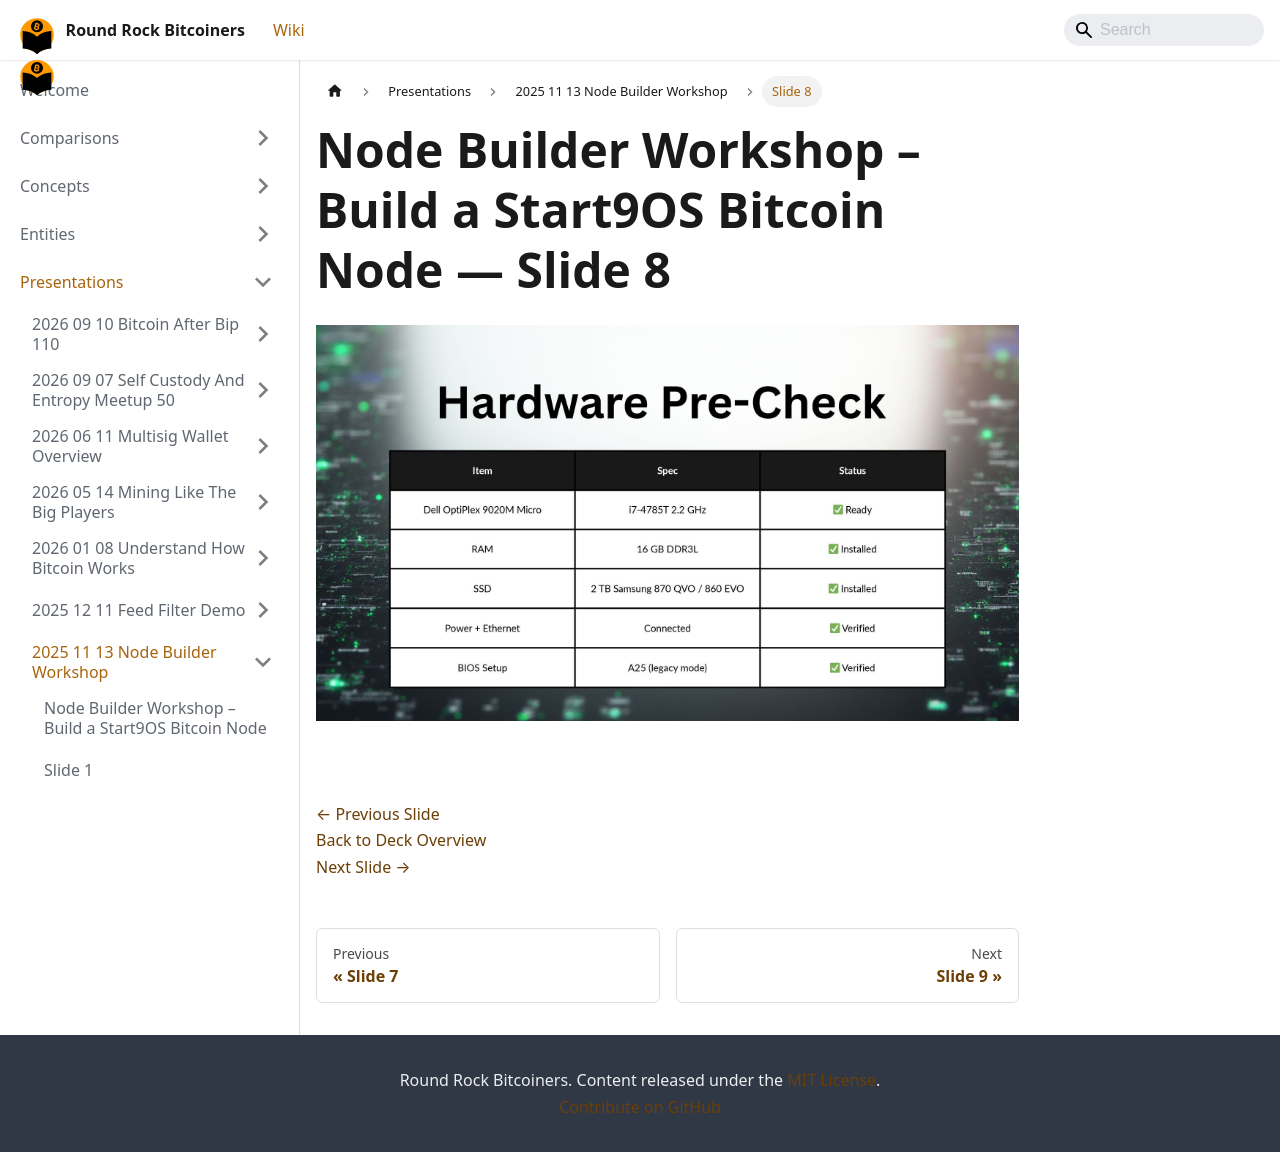

repository: jason-me/rrbtc-wiki · page: presentations/2025-11-13-node-builder-workshop/slide-008/index.html · generator: docusaurus

---
title: "Slide 8 of 17 - Node Builder Workshop – Build a Start9OS Bitcoin Node"
sidebar_label: "Slide 8"
pagination_next: "presentations/2025-11-13-node-builder-workshop/slide-009"
pagination_prev: "presentations/2025-11-13-node-builder-workshop/slide-007"
---

# Node Builder Workshop – Build a Start9OS Bitcoin Node — Slide 8

![Slide 8 of 17 from 'Node Builder Workshop – Build a Start9OS Bitcoin Node' (2025-11-13)](/img/slides/2025-11-13-node-builder-workshop/slide_007.jpg)

<br/>
<br/>

[← Previous Slide](/presentations/2025-11-13-node-builder-workshop/slide-007)  
[Back to Deck Overview](/presentations/2025-11-13-node-builder-workshop/)  
[Next Slide →](/presentations/2025-11-13-node-builder-workshop/slide-009)
